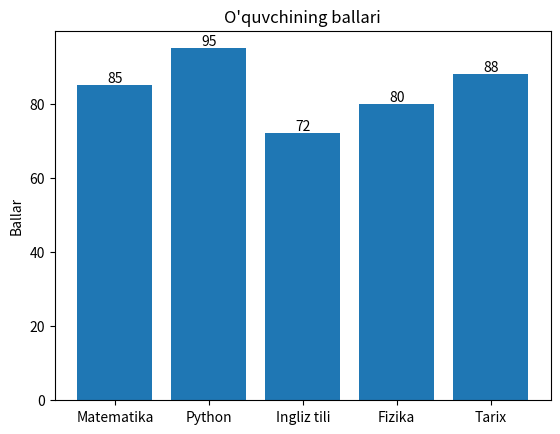

Python code for this plot:
import matplotlib.pyplot as plt

fanlar = ["Matematika", "Python", "Ingliz tili", "Fizika", "Tarix"]
ballar = [85, 95, 72, 80, 88]

a = plt.bar(fanlar,ballar)

plt.bar_label(a)
plt.title("O'quvchining ballari")
plt.ylabel("Ballar")


plt.show()
